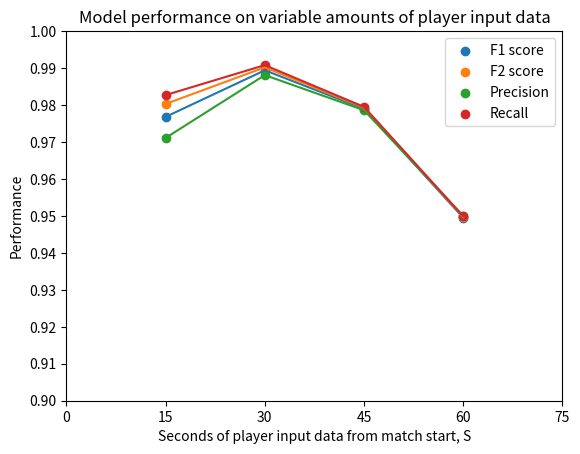

Source code (Python):
#Code written by Jason Whitmore
# [redacted]

#This script creates a plot of a trained model's performance with provided f1, f2, recall, precision scores, and loss


#v 3.2.1
from matplotlib import pyplot

#v 1.14.5
import numpy as np

#v 0.25.3
import pandas as pd

NUM_SECONDS = 60

PLOT_TITLE = "Model performance on variable amounts of player input data"

X_AXIS_LABEL = "Seconds of player input data from match start, S"
X_AXIS_MIN = 0
X_AXIS_MAX = NUM_SECONDS + 15
X_AXIS_STEPSIZE = 15



Y_AXIS_LABEL = "Performance"
Y_AXIS_MIN = 0.9
Y_AXIS_MAX = 1
Y_AXIS_STEPSIZE = 0.01





results = np.array([[15, 0.9768, 0.9803, 0.9711, 0.9827, 0.0970],
                    [30, 0.9894, 0.9902, 0.9881, 0.9908, 0.0616],
                    [45, 0.9790, 0.9793, 0.9786, 0.9795, 0.0971],
                    [60, 0.9495, 0.9497, 0.95,   0.9499, 0.188]])

x_axis = results[:, 0:1]


f1_scores = results[:,1:2]

f2_scores = results[:,2:3]

precision = results[:,3:4]

recall = results[:,4:5]

loss = results[:,5:]


pyplot.scatter(x_axis, f1_scores)

pyplot.scatter(x_axis, f2_scores)

pyplot.scatter(x_axis, precision)

pyplot.scatter(x_axis, recall)

#Connect the dots with colored lines:

pyplot.plot(x_axis, f1_scores)

pyplot.plot(x_axis, f2_scores)

pyplot.plot(x_axis, precision)

pyplot.plot(x_axis, recall)



#Insert text, legends

pyplot.title(PLOT_TITLE)

pyplot.xlabel(X_AXIS_LABEL)
pyplot.xlim(X_AXIS_MIN, X_AXIS_MAX)
pyplot.xticks(np.arange(X_AXIS_MIN, X_AXIS_MAX + .01, X_AXIS_STEPSIZE))

pyplot.ylabel(Y_AXIS_LABEL)
pyplot.ylim(Y_AXIS_MIN,Y_AXIS_MAX)
pyplot.yticks(np.arange(Y_AXIS_MIN, Y_AXIS_MAX + 0.00001, Y_AXIS_STEPSIZE))

pyplot.legend(["F1 score", "F2 score", "Precision", "Recall"])

pyplot.show()